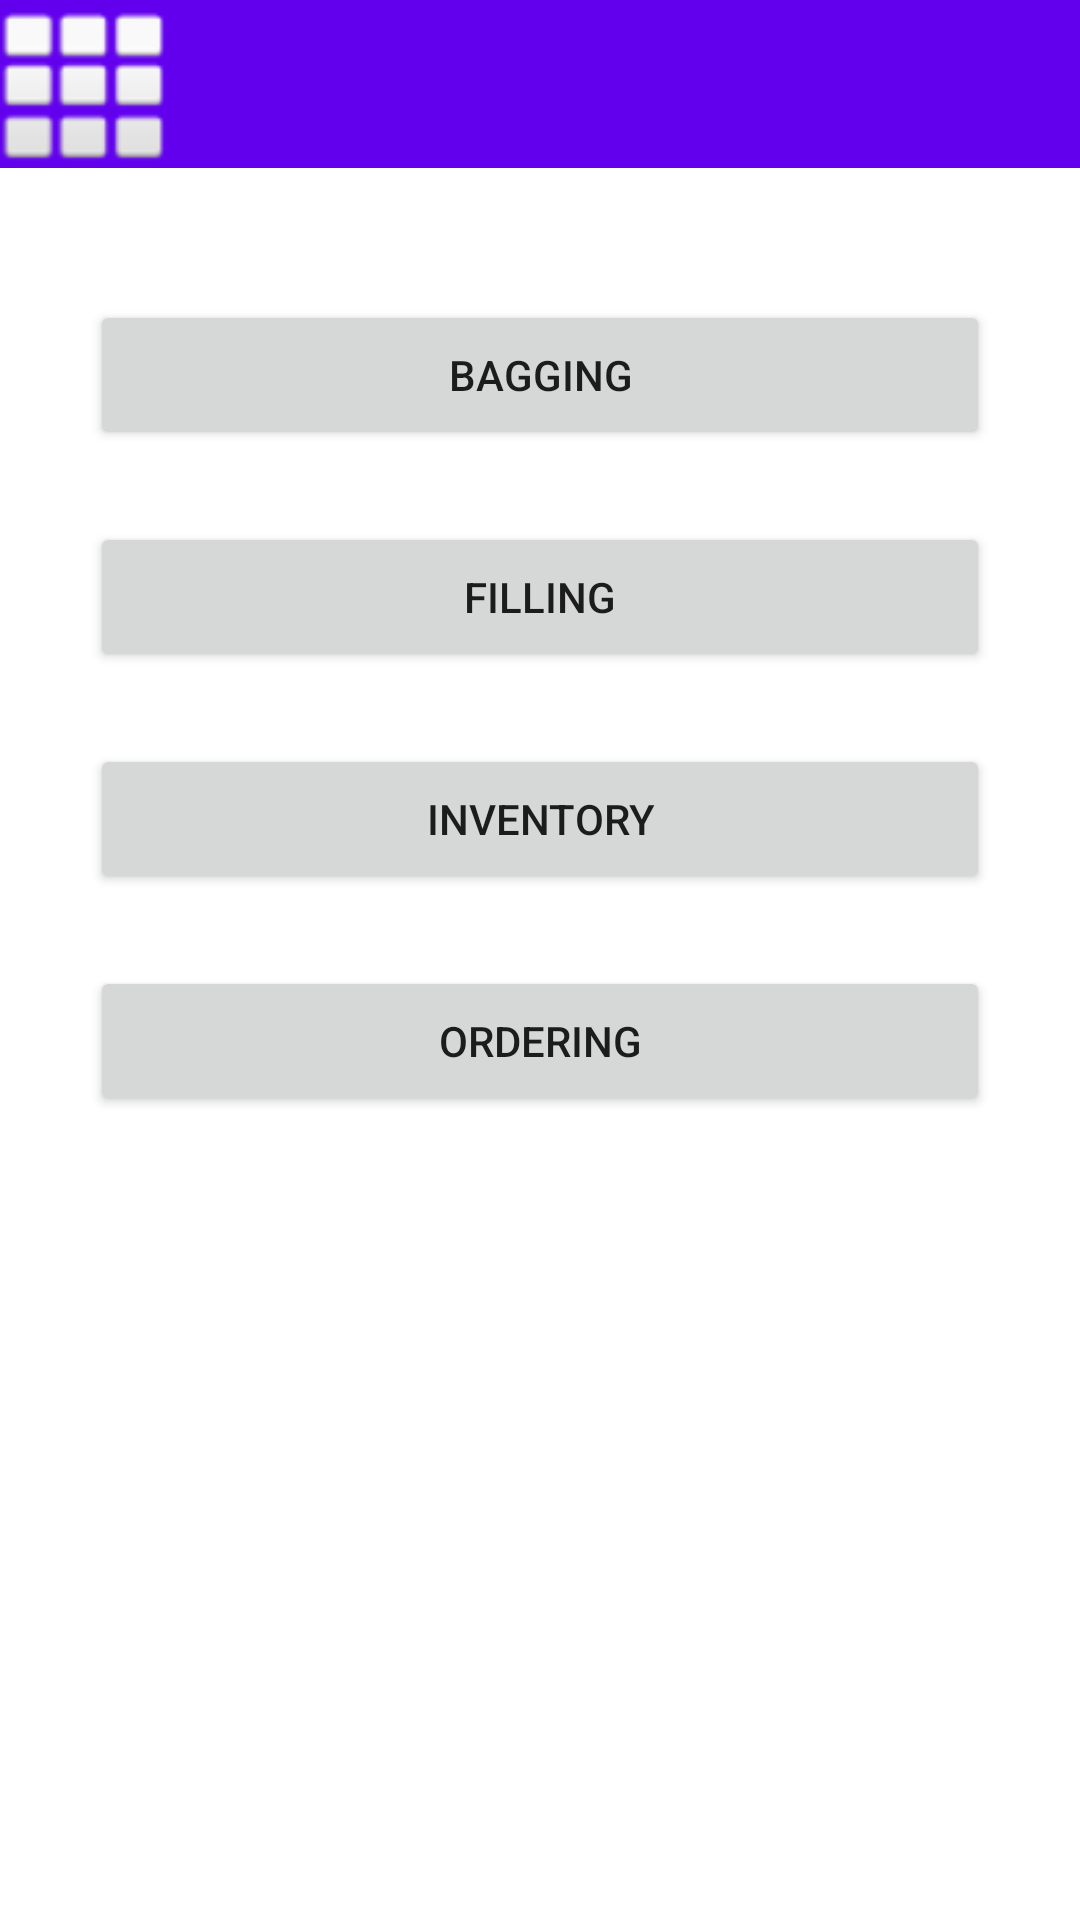

The Android layout XML behind this screen, and the referenced resources:
<!-- AndroidManifest.xml: application theme Theme.SWEN444PharmacyManagerV2 -->
<!-- res/layout/fragment_menu.xml -->
<?xml version="1.0" encoding="utf-8"?>
<androidx.constraintlayout.widget.ConstraintLayout xmlns:android="http://schemas.android.com/apk/res/android"
    xmlns:app="http://schemas.android.com/apk/res-auto"
    xmlns:tools="http://schemas.android.com/tools"
    android:layout_width="match_parent"
    android:layout_height="match_parent"
    tools:context=".fragment_menu">

    <Button
        android:id="@+id/BaggingButton"
        android:layout_width="300dp"
        android:layout_height="50dp"
        android:layout_marginTop="100dp"
        android:text="Bagging"
        app:layout_constraintEnd_toEndOf="parent"
        app:layout_constraintHorizontal_bias="0.501"
        app:layout_constraintStart_toStartOf="parent"
        app:layout_constraintTop_toTopOf="parent" />

    <Button
        android:id="@+id/FillingButton"
        android:layout_width="300dp"
        android:layout_height="50dp"
        android:layout_marginTop="24dp"
        android:text="Filling"
        app:layout_constraintEnd_toEndOf="parent"
        app:layout_constraintStart_toStartOf="parent"
        app:layout_constraintTop_toBottomOf="@+id/BaggingButton" />

    <Button
        android:id="@+id/InventoryButton"
        android:layout_width="300dp"
        android:layout_height="50dp"
        android:layout_marginTop="24dp"
        android:text="Inventory"
        app:layout_constraintEnd_toEndOf="parent"
        app:layout_constraintHorizontal_bias="0.501"
        app:layout_constraintStart_toStartOf="parent"
        app:layout_constraintTop_toBottomOf="@+id/FillingButton" />

    <Button
        android:id="@+id/OrderingButton"
        android:layout_width="300dp"
        android:layout_height="50dp"
        android:layout_marginTop="24dp"
        android:text="Ordering"
        app:layout_constraintEnd_toEndOf="parent"
        app:layout_constraintStart_toStartOf="parent"
        app:layout_constraintTop_toBottomOf="@+id/InventoryButton" />

    <androidx.appcompat.widget.Toolbar
        android:id="@+id/toolbar"
        android:layout_width="match_parent"
        android:layout_height="wrap_content"
        android:background="?attr/colorPrimary"
        android:minHeight="?attr/actionBarSize"
        android:theme="?attr/actionBarTheme"
        app:layout_constraintStart_toStartOf="parent"
        app:layout_constraintTop_toTopOf="parent" />

    <ImageView
        android:id="@+id/imageView"
        android:layout_width="56dp"
        android:layout_height="56dp"
        android:src="@android:drawable/ic_dialog_dialer"
        app:layout_constraintStart_toStartOf="parent"
        app:layout_constraintTop_toTopOf="parent" />


</androidx.constraintlayout.widget.ConstraintLayout>
<!-- resources referenced by this layout -->
<resources>
  <style name="Theme.SWEN444PharmacyManagerV2" parent="Theme.MaterialComponents.DayNight.DarkActionBar">
          
          <item name="colorPrimary">@color/purple_500</item>
          <item name="colorPrimaryVariant">@color/purple_700</item>
          <item name="colorOnPrimary">@color/white</item>
          
          <item name="colorSecondary">@color/teal_200</item>
          <item name="colorSecondaryVariant">@color/teal_700</item>
          <item name="colorOnSecondary">@color/black</item>
          
          <item name="android:statusBarColor" tools:targetApi="l">?attr/colorPrimaryVariant</item>
          
      </style>
  <!-- not gathered from this repository: default colours our renderer supplied (Android Studio template values) -->
  <color name="purple_500">#FF6200EE</color>
  <color name="purple_700">#FF3700B3</color>
  <color name="teal_200">#FF03DAC5</color>
  <color name="teal_700">#FF018786</color>
  <color name="black">#FF000000</color>
  <color name="white">#FFFFFFFF</color>
</resources>
